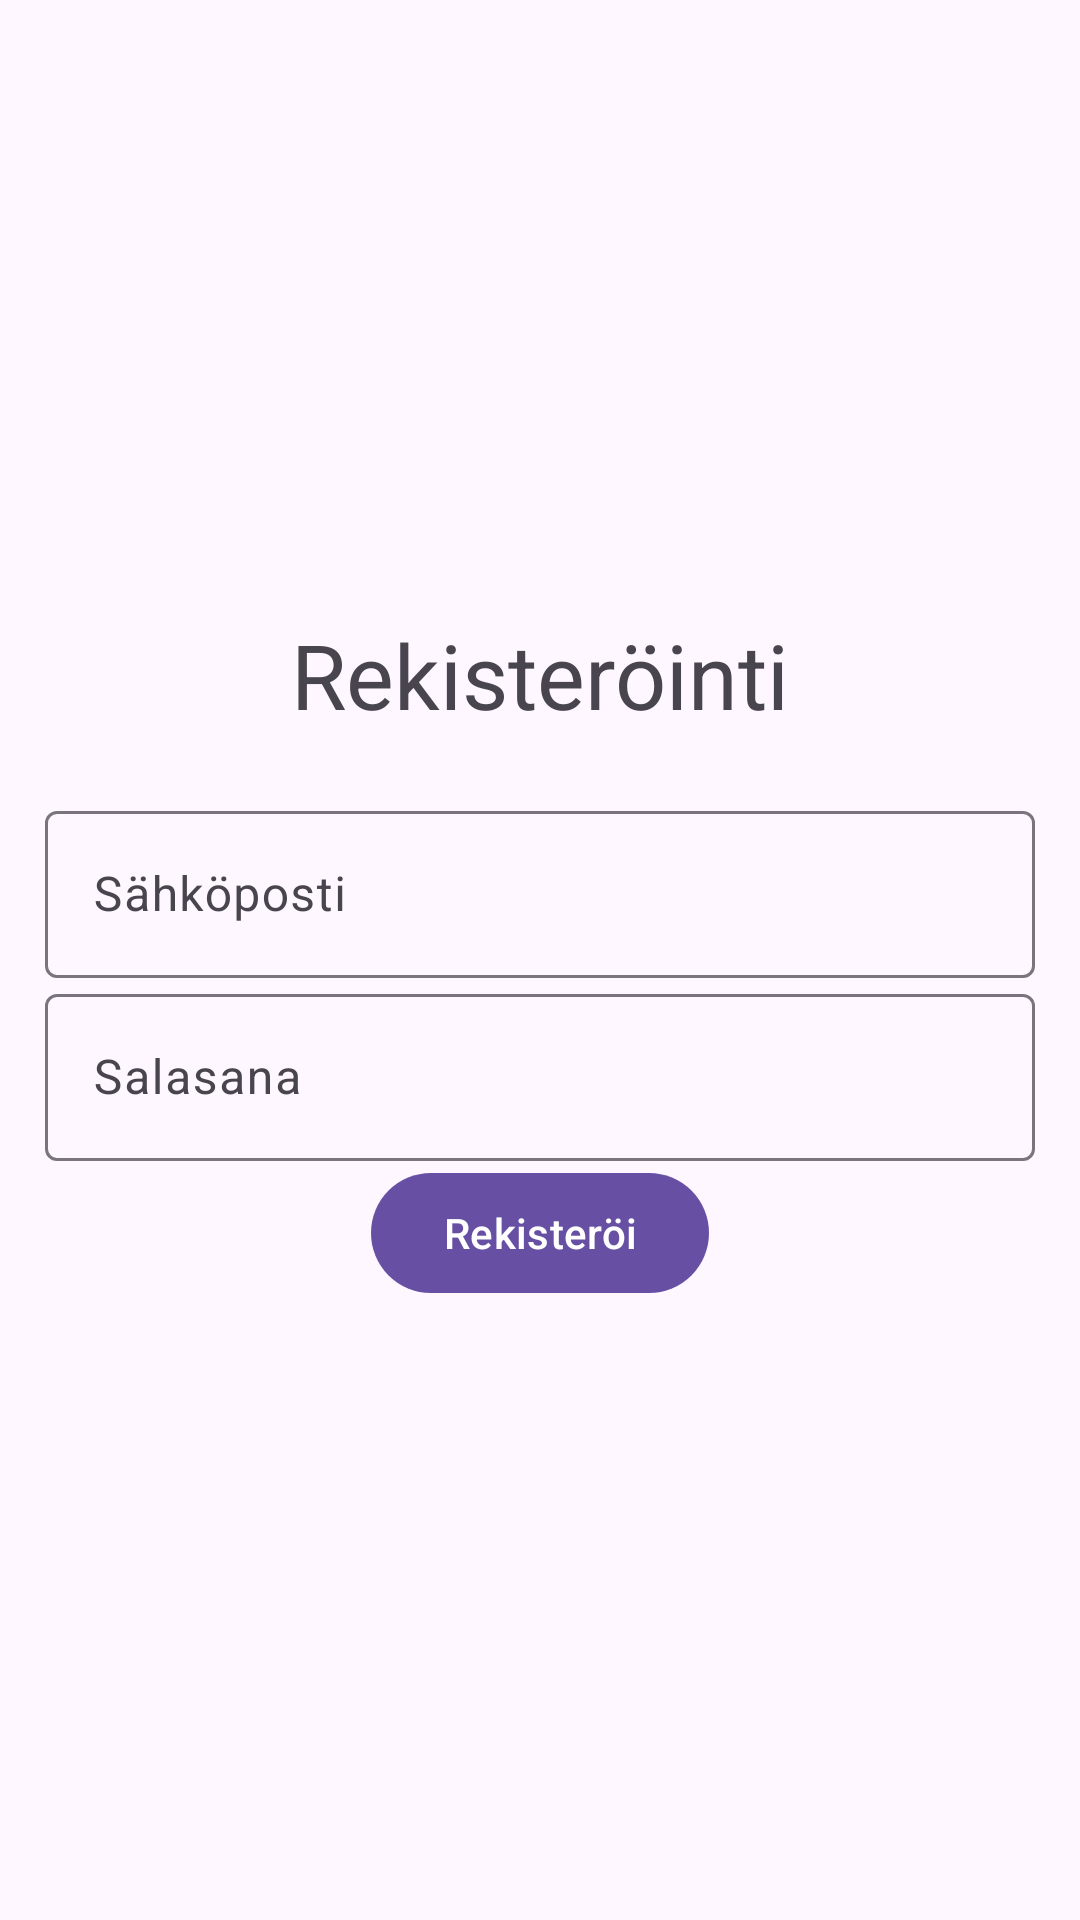

Write the Android layout XML for this screen, with the resource values it uses.
<!-- AndroidManifest.xml: activity theme Theme.Material3.Light.NoActionBar -->
<!-- res/layout/activity_register.xml -->
<?xml version="1.0" encoding="utf-8"?>
<LinearLayout xmlns:android="http://schemas.android.com/apk/res/android"
    xmlns:app="http://schemas.android.com/apk/res-auto"
    xmlns:tools="http://schemas.android.com/tools"
    android:layout_width="match_parent"
    android:orientation="vertical"
    android:gravity="center"
    android:layout_height="match_parent"
    android:padding="15dp"
    tools:context=".RegisterActivity">


    <TextView
        android:text="Rekisteröinti"
        android:gravity="center"
        android:textSize="30sp"
        android:layout_width="match_parent"
        android:layout_height="wrap_content"
        android:layout_marginBottom="20dp"/>
    <com.google.android.material.textfield.TextInputLayout
        android:layout_width="match_parent"
        android:layout_height="wrap_content">
        <com.google.android.material.textfield.TextInputEditText
            android:id="@+id/emailrekisteröinti"
            android:hint="Sähköposti"
            android:layout_width="match_parent"
            android:layout_height="wrap_content"/>
    </com.google.android.material.textfield.TextInputLayout>


    <com.google.android.material.textfield.TextInputLayout
        android:layout_width="match_parent"
        android:layout_height="wrap_content">
        <com.google.android.material.textfield.TextInputEditText
            android:id="@+id/salasanarekisteröinti"
            android:hint="Salasana"
            android:layout_width="match_parent"
            android:layout_height="wrap_content"/>

    </com.google.android.material.textfield.TextInputLayout>

    <Button
        android:id="@+id/btnregister"
        android:text="Rekisteröi"
        android:textAllCaps="false"
        android:layout_width="wrap_content"
        android:layout_height="wrap_content"/>


</LinearLayout>
<!-- resources referenced by this layout -->
<resources>

</resources>
